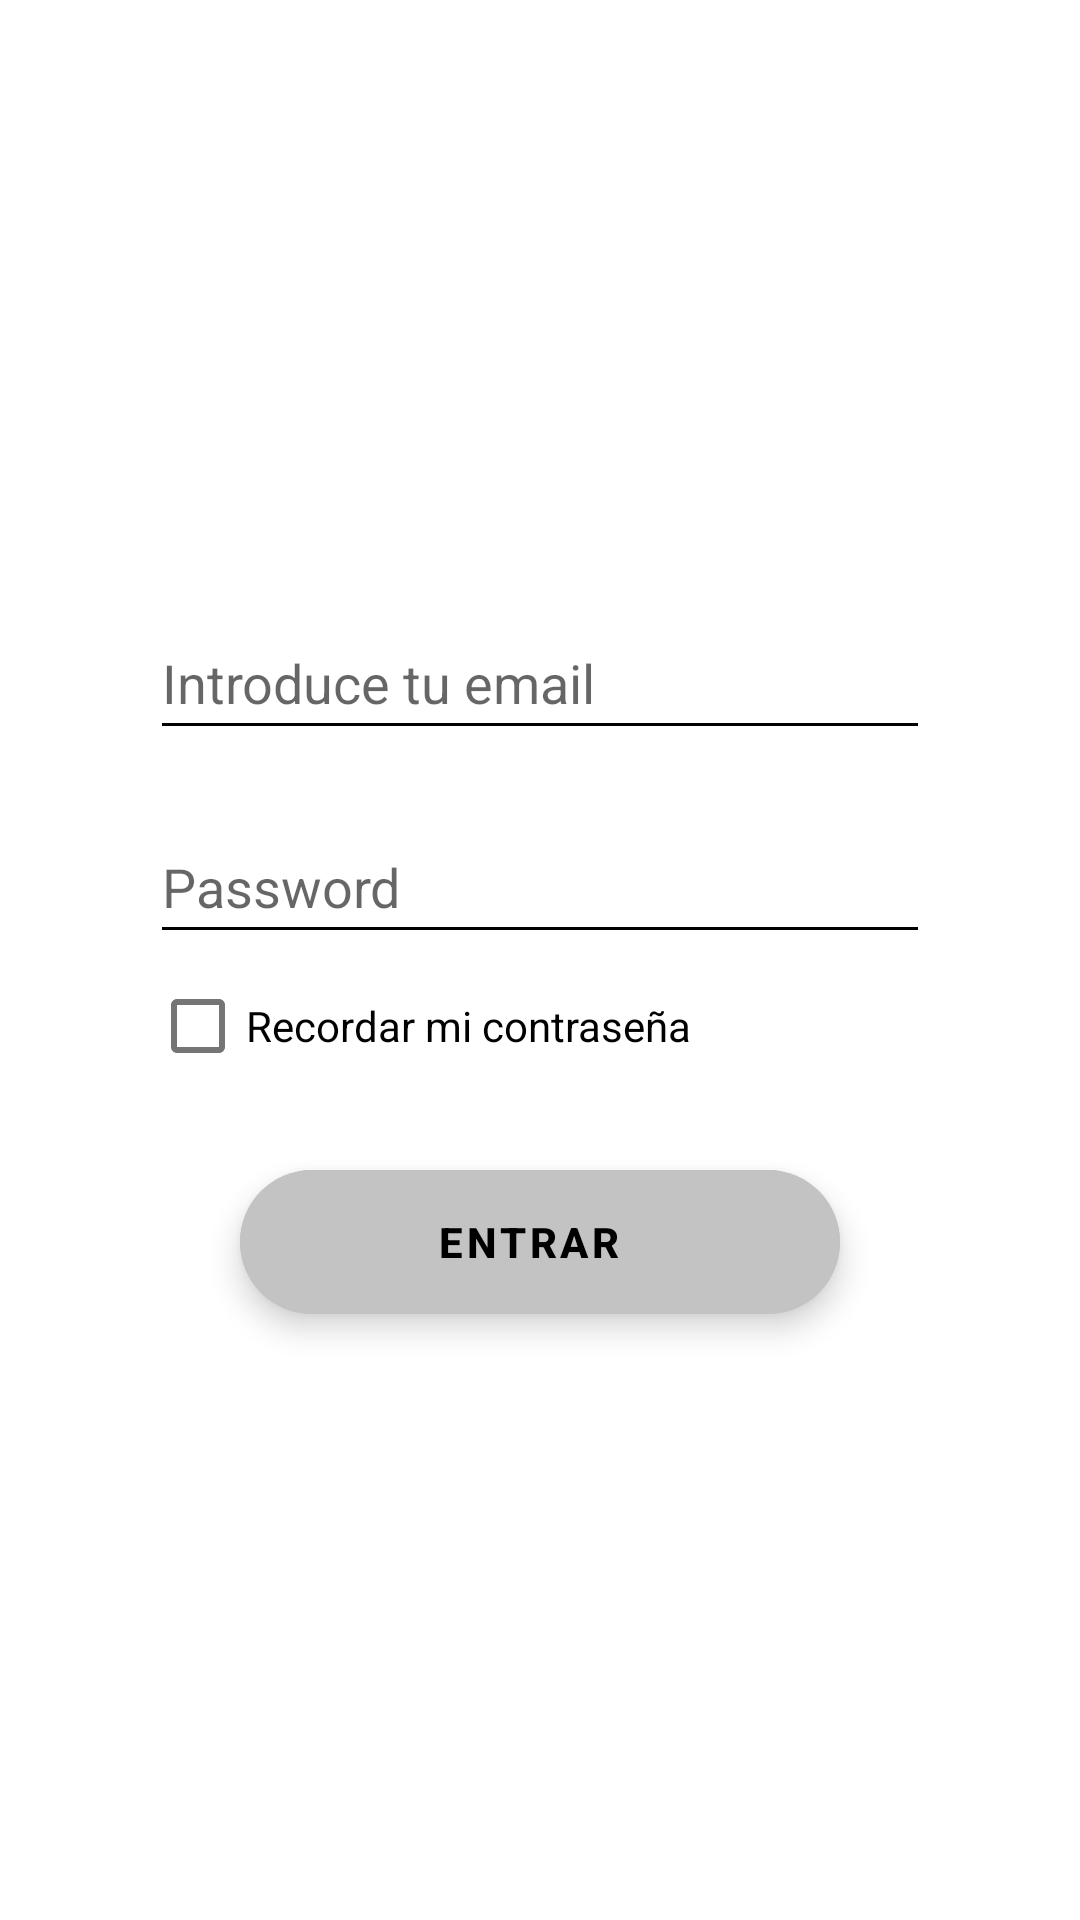

Write the Android layout XML for this screen, with the resource values it uses.
<!-- AndroidManifest.xml: application theme Theme.TryAvanzado -->
<!-- res/layout/fragment_login_fragment.xml -->
<?xml version="1.0" encoding="utf-8"?>
<FrameLayout xmlns:android="http://schemas.android.com/apk/res/android"
    xmlns:tools="http://schemas.android.com/tools"
    android:layout_width="match_parent"
    android:layout_height="match_parent"
    tools:context=".ui.login.LoginFragment">

    <LinearLayout
        android:layout_width="match_parent"
        android:layout_height="match_parent"
        android:gravity="center"
        android:orientation="vertical">

    <ImageView
        android:layout_width="wrap_content"
        android:layout_height="wrap_content"
        android:layout_marginHorizontal="50dp"
        android:src="@drawable/db_logo"/>

    <EditText
        android:id="@+id/editTextLoginName"
        android:layout_width="match_parent"
        android:layout_height="wrap_content"
        android:layout_marginHorizontal="50dp"
        android:backgroundTint="@color/black"
        android:focusableInTouchMode="true"
        android:hint="Introduce tu email"
        android:inputType="textEmailAddress"
        android:minHeight="48dp" />

    <EditText
        android:id="@+id/editTextLoginPassword"
        android:layout_width="match_parent"
        android:layout_height="wrap_content"
        android:layout_marginHorizontal="50dp"
        android:layout_marginTop="20dp"
        android:backgroundTint="@color/black"
        android:hint="Password"
        android:inputType="textPassword"
        android:minHeight="48dp" />

    <CheckBox
        android:id="@+id/rememberCheck"
        android:layout_width="match_parent"
        android:layout_height="wrap_content"
        android:layout_marginHorizontal="50dp"
        android:text="Recordar mi contraseña"/>

    <ProgressBar
        android:id="@+id/progressBar"
        style="?android:attr/progressBarStyle"
        android:layout_width="match_parent"
        android:layout_height="wrap_content"
        android:visibility="gone"/>

    <com.google.android.material.floatingactionbutton.ExtendedFloatingActionButton
        android:id="@+id/LoginButton"
        android:layout_width="match_parent"
        android:layout_height="wrap_content"
        android:layout_marginHorizontal="80dp"
        android:layout_marginTop="24dp"
        android:backgroundTint="@color/gray"
        android:gravity="center"
        android:text="@string/entrar"
        android:textStyle="bold"
        />

    </LinearLayout>

</FrameLayout>
<!-- resources referenced by this layout -->
<resources>
  <color name="black">#FF000000</color>
  <color name="gray">#C3C3C3</color>
  <string name="entrar">Entrar</string>
  <style name="Theme.TryAvanzado" parent="Theme.MaterialComponents.DayNight.DarkActionBar">
          
          <item name="colorPrimary">@color/purple_500</item>
          <item name="colorPrimaryVariant">@color/purple_700</item>
          <item name="colorOnPrimary">@color/white</item>
          
          <item name="colorSecondary">@color/teal_200</item>
          <item name="colorSecondaryVariant">@color/teal_700</item>
          <item name="colorOnSecondary">@color/black</item>
          
          <item name="android:statusBarColor">?attr/colorPrimaryVariant</item>
          
      </style>
  <color name="purple_500">#FF6200EE</color>
  <color name="purple_700">#FF3700B3</color>
  <color name="white">#FFFFFF</color>
  <color name="teal_200">#FF03DAC5</color>
  <color name="teal_700">#FF018786</color>
</resources>
